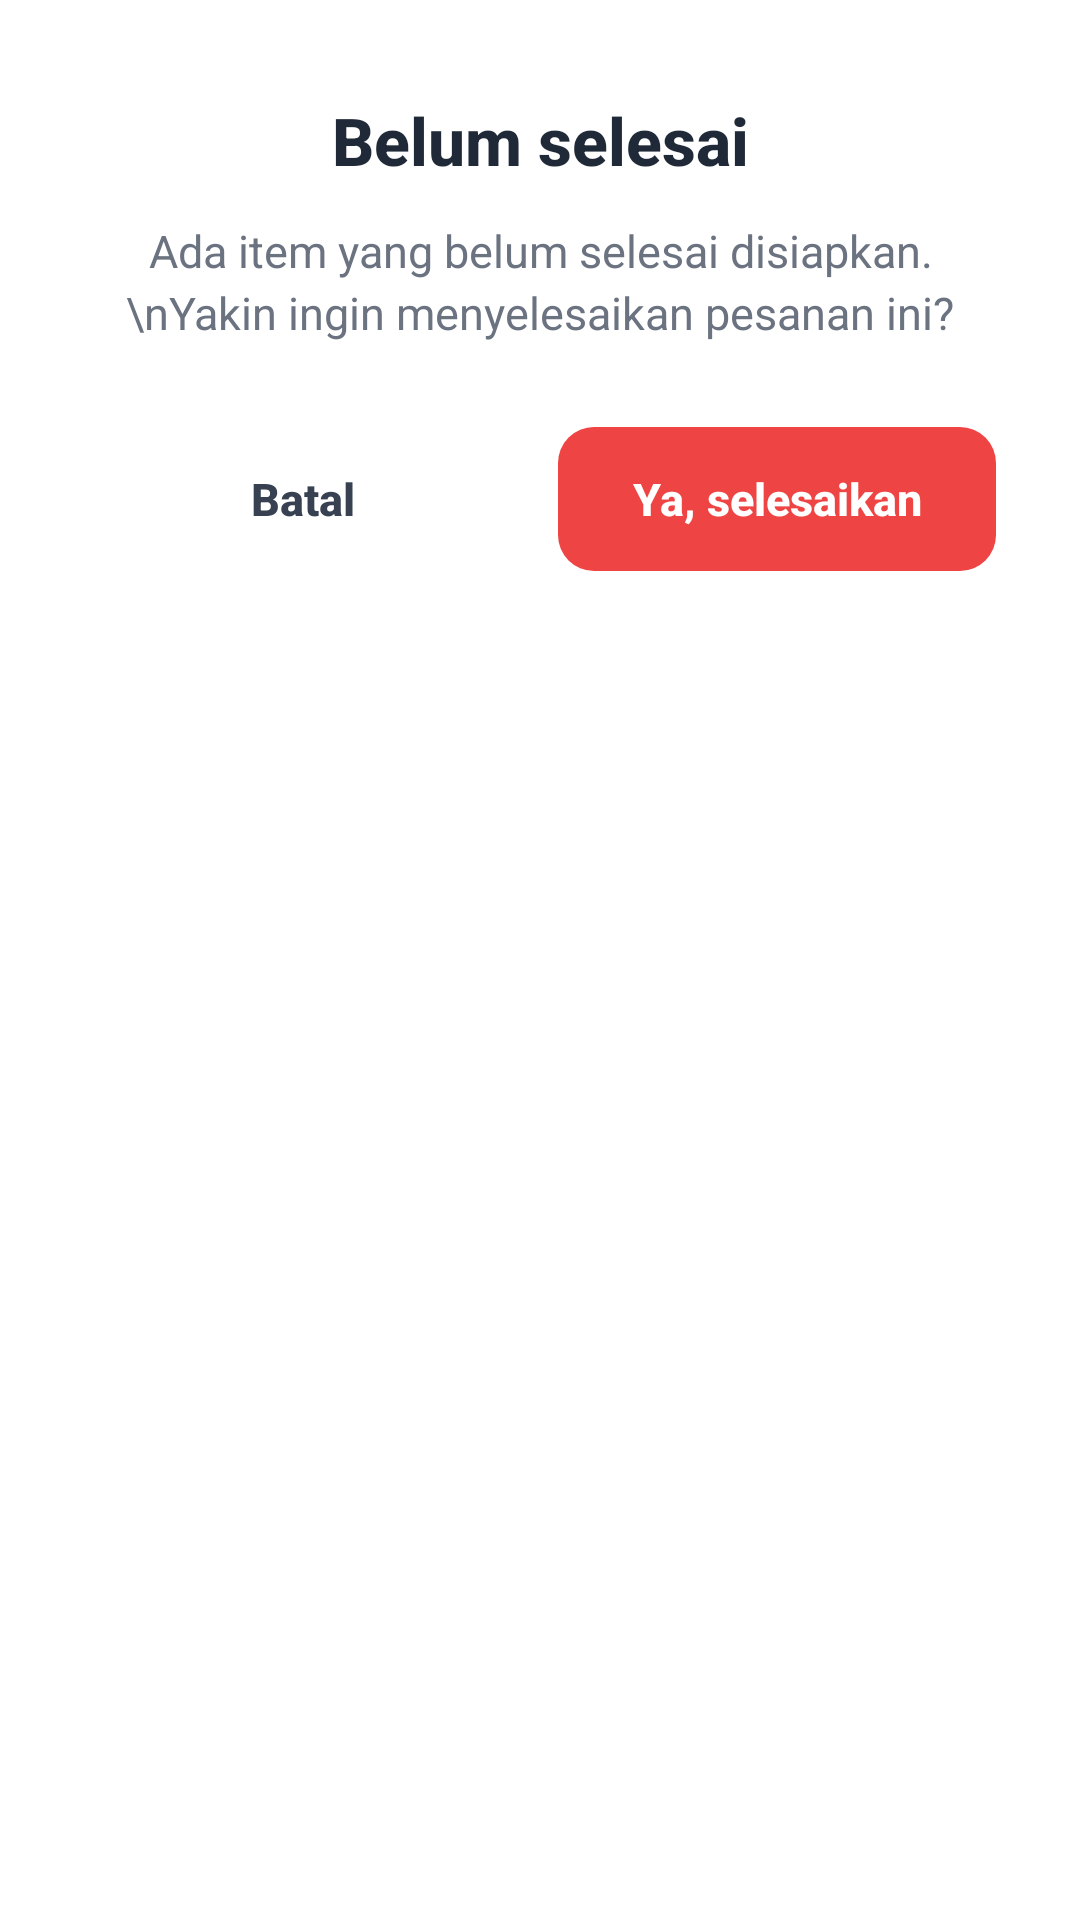

Layout XML and referenced resources for this Android screen:
<!-- AndroidManifest.xml: application theme Theme.OrdersToBeServed -->
<!-- res/layout/dialog_confirm_serve.xml -->
<?xml version="1.0" encoding="utf-8"?>
<LinearLayout xmlns:android="http://schemas.android.com/apk/res/android"
    android:layout_width="match_parent"
    android:layout_height="wrap_content"
    android:orientation="vertical"
    android:background="@drawable/confirm_dialog_bg"
    android:paddingStart="28dp"
    android:paddingEnd="28dp"
    android:paddingTop="32dp"
    android:paddingBottom="24dp">

    <TextView
        android:id="@+id/dialogTitle"
        android:layout_width="match_parent"
        android:layout_height="wrap_content"
        android:text="Belum selesai"
        android:textSize="22sp"
        android:textStyle="bold"
        android:textColor="#1F2937"
        android:fontFamily="sans-serif-medium"
        android:gravity="center" />

    <TextView
        android:id="@+id/dialogMessage"
        android:layout_width="match_parent"
        android:layout_height="wrap_content"
        android:layout_marginTop="12dp"
        android:text="Ada item yang belum selesai disiapkan.\nYakin ingin menyelesaikan pesanan ini?"
        android:textSize="15sp"
        android:textColor="#6B7280"
        android:fontFamily="sans-serif"
        android:gravity="center"
        android:lineSpacingExtra="3dp" />

    <LinearLayout
        android:layout_width="match_parent"
        android:layout_height="wrap_content"
        android:layout_marginTop="28dp"
        android:orientation="horizontal"
        android:gravity="center">

        <TextView
            android:id="@+id/btnCancel"
            android:layout_width="0dp"
            android:layout_height="48dp"
            android:layout_weight="1"
            android:background="@drawable/confirm_btn_cancel_bg"
            android:gravity="center"
            android:text="Batal"
            android:textSize="15sp"
            android:textStyle="bold"
            android:textColor="#374151"
            android:fontFamily="sans-serif-medium" />

        <View
            android:layout_width="12dp"
            android:layout_height="0dp" />

        <TextView
            android:id="@+id/btnConfirm"
            android:layout_width="0dp"
            android:layout_height="48dp"
            android:layout_weight="1"
            android:background="@drawable/confirm_btn_primary_bg"
            android:gravity="center"
            android:text="Ya, selesaikan"
            android:textSize="15sp"
            android:textStyle="bold"
            android:textColor="#FFFFFF"
            android:fontFamily="sans-serif-medium" />

    </LinearLayout>

</LinearLayout>
<!-- resources referenced by this layout -->
<resources>
  <!-- drawable confirm_btn_primary_bg (drawable) -->
  <?xml version="1.0" encoding="utf-8"?>
  <shape xmlns:android="http://schemas.android.com/apk/res/android"
      android:shape="rectangle">
      <corners android:radius="12dp" />
      <solid android:color="#EF4444" />
  </shape>
  <style name="Theme.OrdersToBeServed" parent="Theme.MaterialComponents.DayNight.NoActionBar">
          
          <item name="colorPrimary">@color/purple_500</item>
          <item name="colorPrimaryVariant">@color/purple_700</item>
          <item name="colorOnPrimary">@color/white</item>
          
          <item name="colorSecondary">@color/teal_200</item>
          <item name="colorSecondaryVariant">@color/teal_700</item>
          <item name="colorOnSecondary">@color/black</item>
          
          <item name="android:statusBarColor" tools:targetApi="l">?attr/colorPrimaryVariant</item>
          
      </style>
  <color name="purple_500">#FF6200EE</color>
  <color name="purple_700">#FF3700B3</color>
  <color name="white">#FFFFFFFF</color>
  <color name="teal_200">#FF03DAC5</color>
  <color name="teal_700">#FF018786</color>
  <color name="black">#FF000000</color>
</resources>
